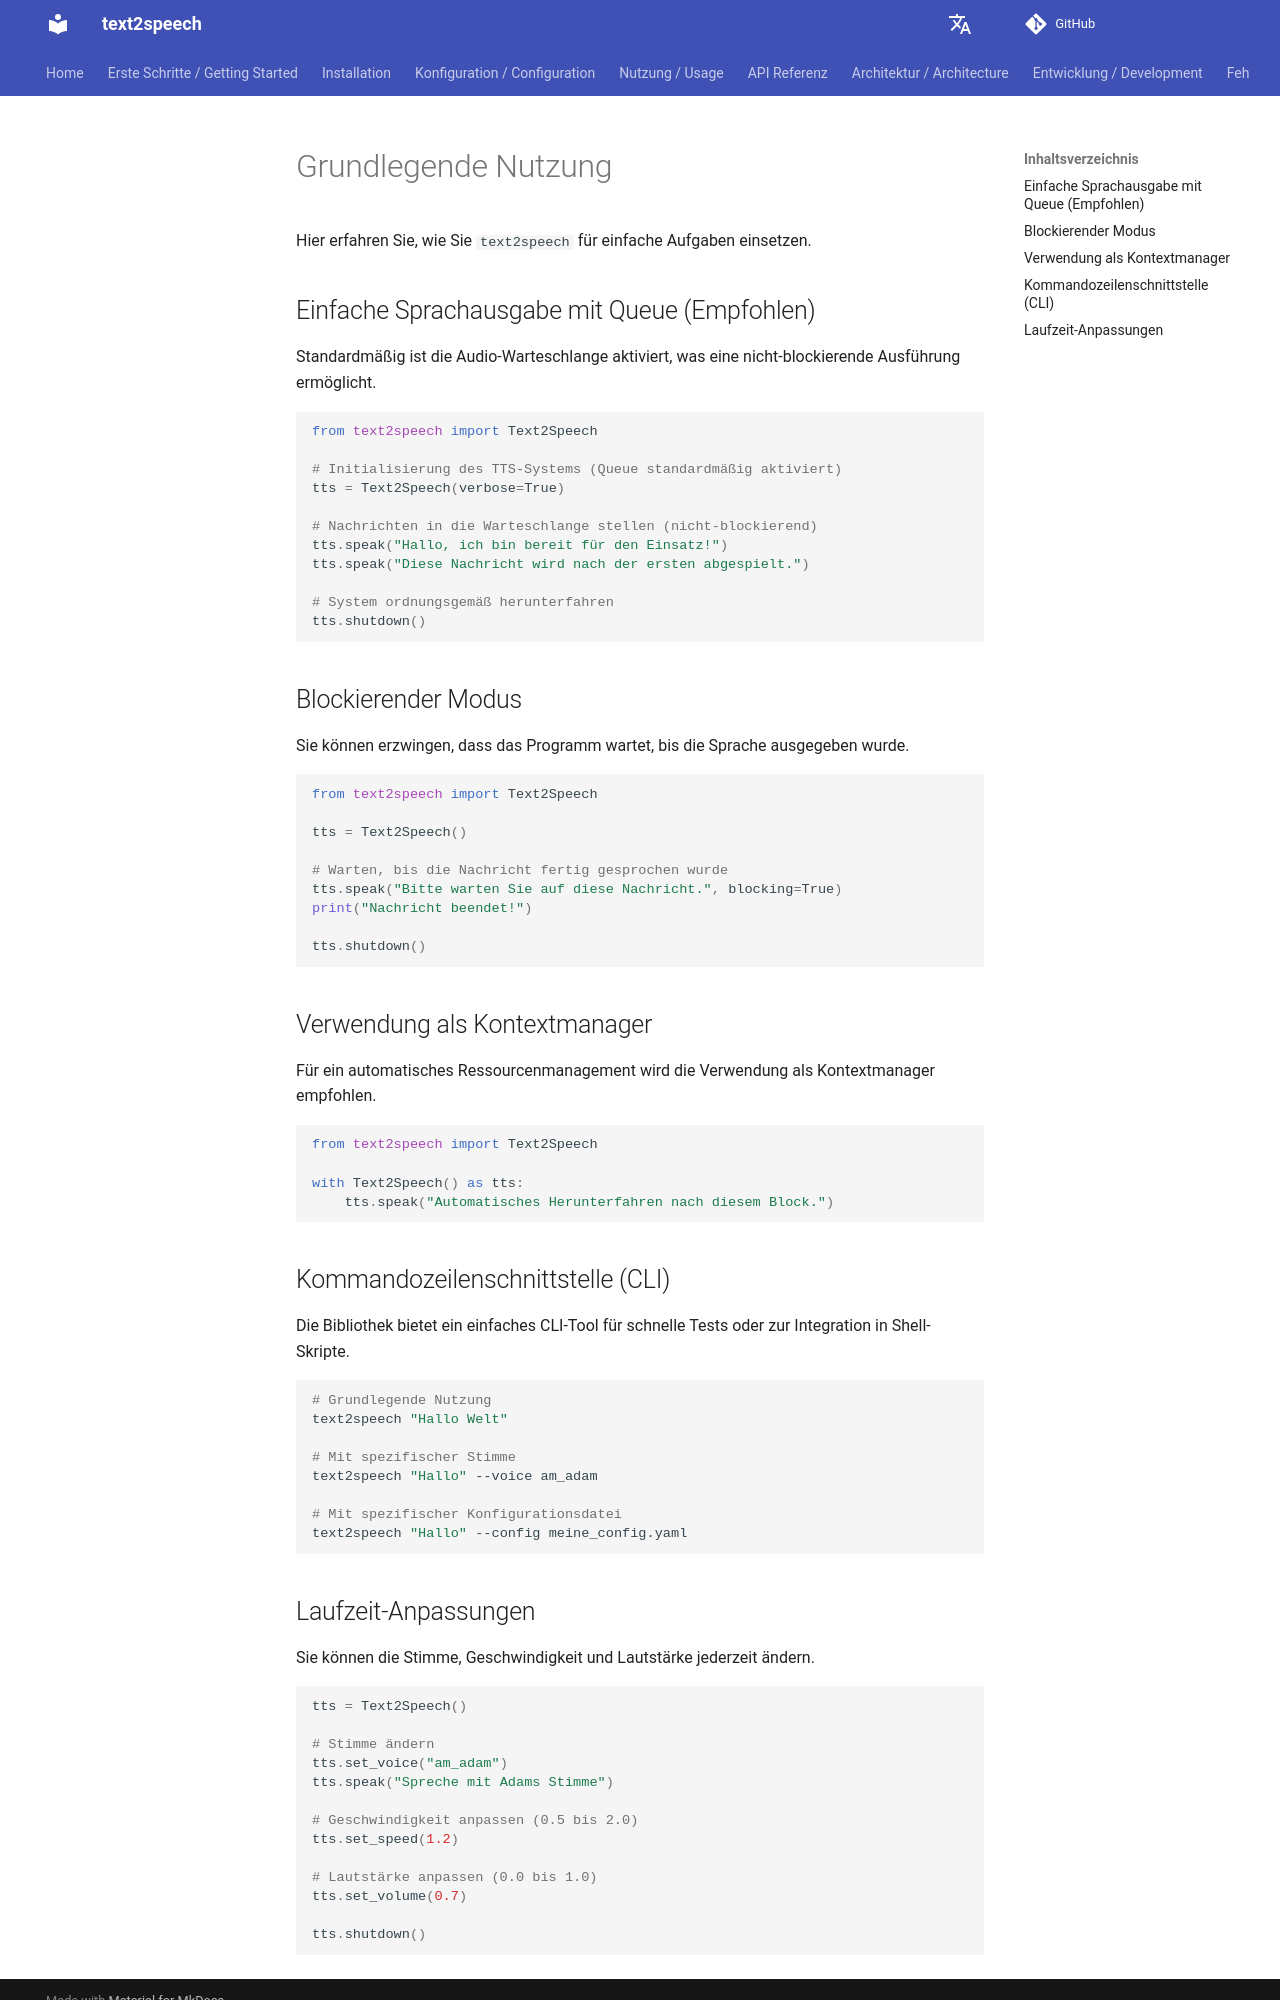

repository: dgaida/text2speech · page: 0.2.1/de/usage/basic/index.html · generator: mkdocs

# Grundlegende Nutzung

Hier erfahren Sie, wie Sie `text2speech` für einfache Aufgaben einsetzen.

## Einfache Sprachausgabe mit Queue (Empfohlen)

Standardmäßig ist die Audio-Warteschlange aktiviert, was eine nicht-blockierende Ausführung ermöglicht.

```python
from text2speech import Text2Speech

# Initialisierung des TTS-Systems (Queue standardmäßig aktiviert)
tts = Text2Speech(verbose=True)

# Nachrichten in die Warteschlange stellen (nicht-blockierend)
tts.speak("Hallo, ich bin bereit für den Einsatz!")
tts.speak("Diese Nachricht wird nach der ersten abgespielt.")

# System ordnungsgemäß herunterfahren
tts.shutdown()
```

## Blockierender Modus

Sie können erzwingen, dass das Programm wartet, bis die Sprache ausgegeben wurde.

```python
from text2speech import Text2Speech

tts = Text2Speech()

# Warten, bis die Nachricht fertig gesprochen wurde
tts.speak("Bitte warten Sie auf diese Nachricht.", blocking=True)
print("Nachricht beendet!")

tts.shutdown()
```

## Verwendung als Kontextmanager

Für ein automatisches Ressourcenmanagement wird die Verwendung als Kontextmanager empfohlen.

```python
from text2speech import Text2Speech

with Text2Speech() as tts:
    tts.speak("Automatisches Herunterfahren nach diesem Block.")
```

## Kommandozeilenschnittstelle (CLI)

Die Bibliothek bietet ein einfaches CLI-Tool für schnelle Tests oder zur Integration in Shell-Skripte.

```bash
# Grundlegende Nutzung
text2speech "Hallo Welt"

# Mit spezifischer Stimme
text2speech "Hallo" --voice am_adam

# Mit spezifischer Konfigurationsdatei
text2speech "Hallo" --config meine_config.yaml
```
